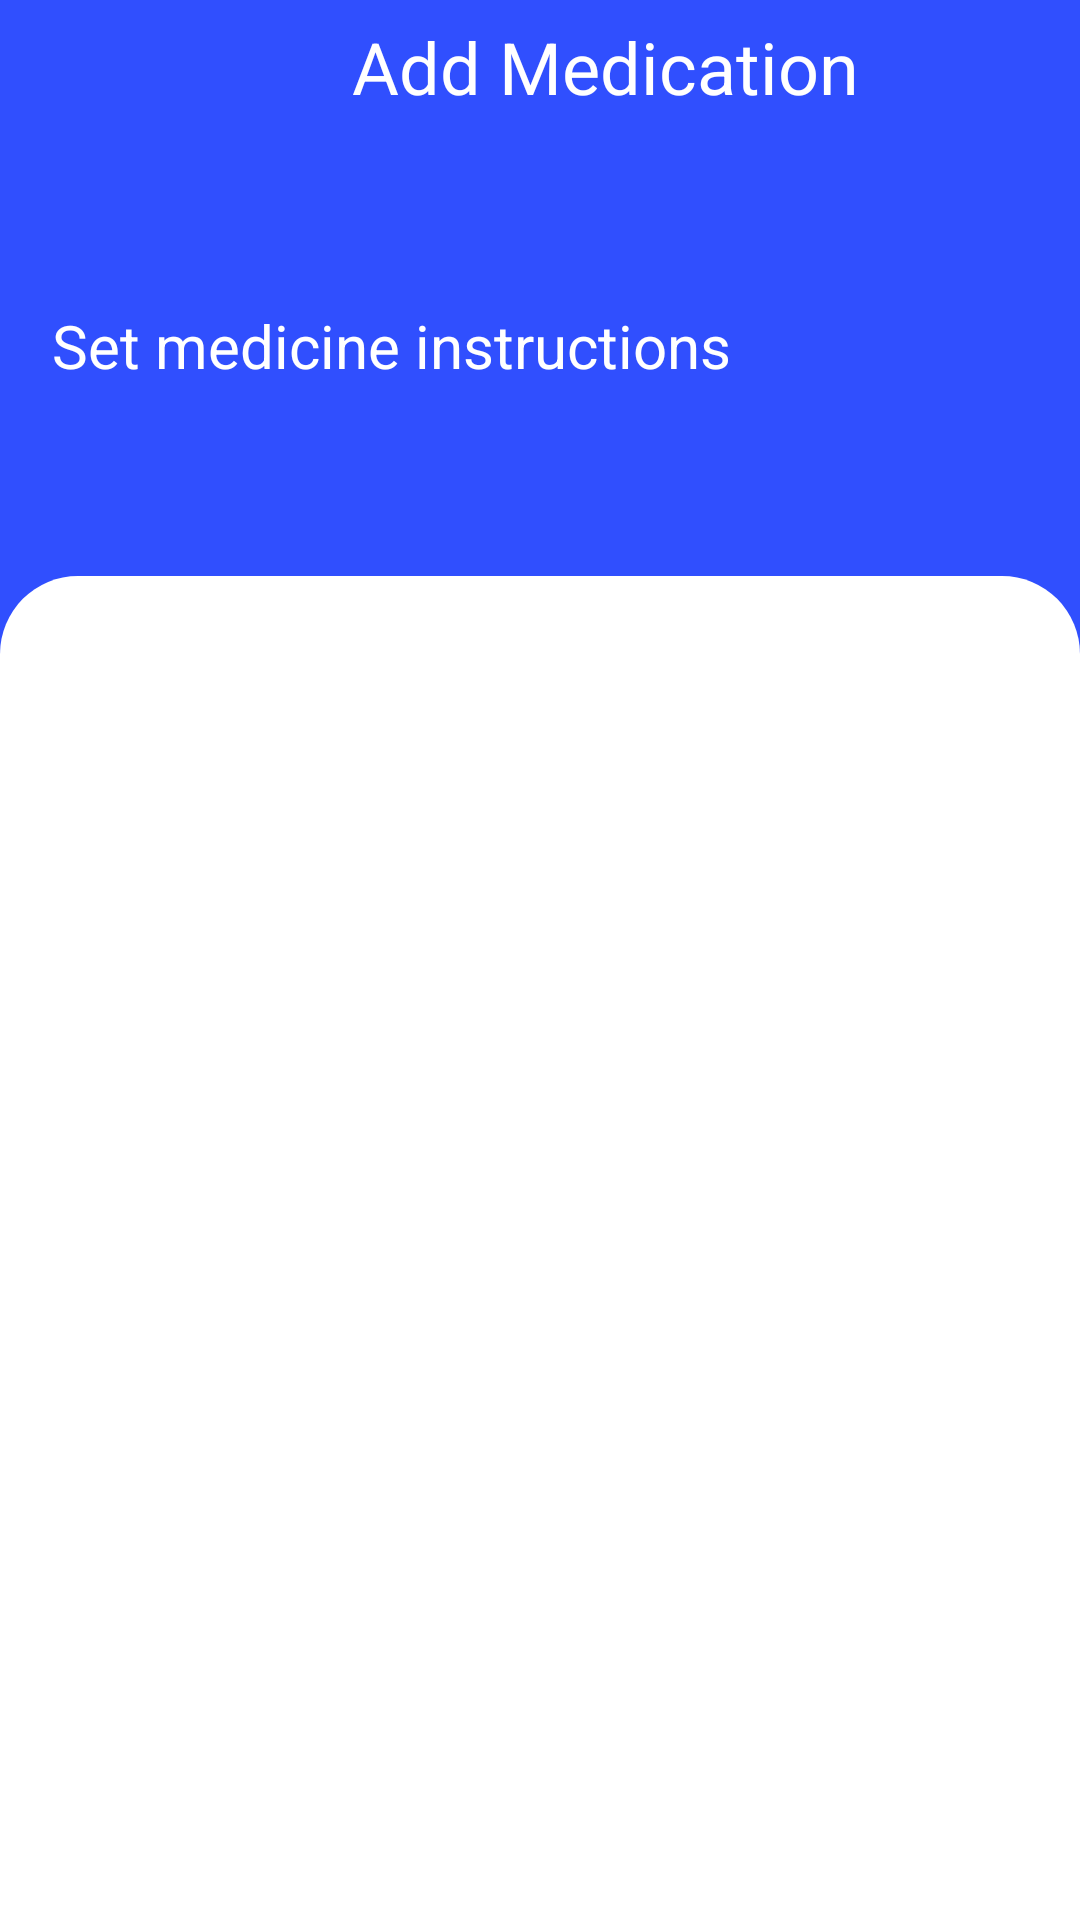

Android layout source for this screen:
<!-- AndroidManifest.xml: application theme Theme.MedicalReminder -->
<!-- res/layout/fragment_add_med_instruction.xml -->
<?xml version="1.0" encoding="utf-8"?>
<androidx.constraintlayout.widget.ConstraintLayout xmlns:android="http://schemas.android.com/apk/res/android"
    xmlns:app="http://schemas.android.com/apk/res-auto"
    xmlns:tools="http://schemas.android.com/tools"
    android:layout_width="match_parent"
    android:layout_height="match_parent"
    android:background="@color/addMedicationBackgroundColor"
    tools:context=".screens.add_medication_screen.view.fragments.AddMedNameFragment">

    <ImageView
        android:id="@+id/close_img_id"
        android:layout_width="24dp"
        android:layout_height="24dp"
        android:layout_marginStart="16dp"
        android:src="@drawable/back_icon"
        app:layout_constraintBottom_toBottomOf="parent"
        app:layout_constraintEnd_toEndOf="parent"
        app:layout_constraintHorizontal_bias="0.01"
        app:layout_constraintStart_toStartOf="parent"
        app:layout_constraintTop_toTopOf="parent"
        app:layout_constraintVertical_bias="0.01" />

    <TextView
        android:id="@+id/add_medication_tx_id"
        android:layout_width="wrap_content"
        android:layout_height="wrap_content"
        android:text="@string/add_medication_title"
        android:textColor="@color/white"
        android:textSize="24sp"
        app:layout_constraintEnd_toEndOf="parent"
        app:layout_constraintStart_toEndOf="@id/close_img_id"
        app:layout_constraintTop_toTopOf="@id/close_img_id" />


    <TextView
        android:id="@+id/med_name_question_id"
        android:layout_width="wrap_content"
        android:layout_height="wrap_content"
        android:paddingStart="5dp"
        android:paddingEnd="5dp"
        android:text="Set medicine instructions"
        android:textColor="@color/white"
        android:textSize="20sp"
        app:layout_constraintBottom_toTopOf="@id/constraint3_id"
        app:layout_constraintEnd_toEndOf="parent"
        app:layout_constraintHorizontal_bias="0.1"
        app:layout_constraintStart_toStartOf="parent"
        app:layout_constraintTop_toBottomOf="@id/add_medication_tx_id"
        app:layout_constraintWidth_percent="0.8" />


    <androidx.constraintlayout.widget.ConstraintLayout
        android:id="@+id/constraint3_id"
        android:layout_width="match_parent"
        android:layout_height="0dp"
        android:background="@drawable/rounded_top_corners"
        android:paddingHorizontal="20dp"
        android:paddingVertical="10dp"
        app:layout_constraintBottom_toBottomOf="parent"
        app:layout_constraintHeight_percent="0.7">

        <androidx.recyclerview.widget.RecyclerView
            android:id="@+id/recycler_view_id"
            android:layout_width="match_parent"
            android:layout_height="match_parent"
            android:layout_margin="10dp"
            app:layout_constraintBottom_toBottomOf="parent"
            app:layout_constraintEnd_toEndOf="parent"
            app:layout_constraintStart_toStartOf="parent"
            app:layout_constraintTop_toTopOf="parent" />
    </androidx.constraintlayout.widget.ConstraintLayout>

</androidx.constraintlayout.widget.ConstraintLayout>
<!-- resources referenced by this layout -->
<resources>
  <color name="addMedicationBackgroundColor">#304ffe</color>
  <color name="white">#FFFFFFFF</color>
  <!-- drawable rounded_top_corners (drawable) -->
  <?xml version="1.0" encoding="utf-8"?>
  <shape xmlns:android="http://schemas.android.com/apk/res/android"
      android:shape="rectangle">
  
      <solid
          android:color="@color/white"/>
  
      <corners
          android:radius="360dp"/>
  
      <corners android:topLeftRadius="26dp" android:topRightRadius="26dp"
          android:bottomLeftRadius="0dp" android:bottomRightRadius="0dp"
          />
  
  </shape>
  <string name="add_medication_title">Add Medication</string>
  <style name="Theme.MedicalReminder" parent="Theme.MaterialComponents.DayNight.NoActionBar">
          
          <item name="colorPrimary">@color/purple_500</item>
          <item name="colorPrimaryVariant">@color/purple_700</item>
          <item name="colorOnPrimary">@color/white</item>
          
          <item name="colorSecondary">@color/teal_200</item>
          <item name="colorSecondaryVariant">@color/teal_700</item>
          <item name="colorOnSecondary">@color/black</item>
          
          <item name="android:statusBarColor">@color/addMedicationBackgroundColor</item>
      </style>
  <color name="purple_500">#FF6200EE</color>
  <color name="purple_700">#FF3700B3</color>
  <color name="teal_200">#FF03DAC5</color>
  <color name="teal_700">#FF018786</color>
  <color name="black">#FF000000</color>
</resources>
